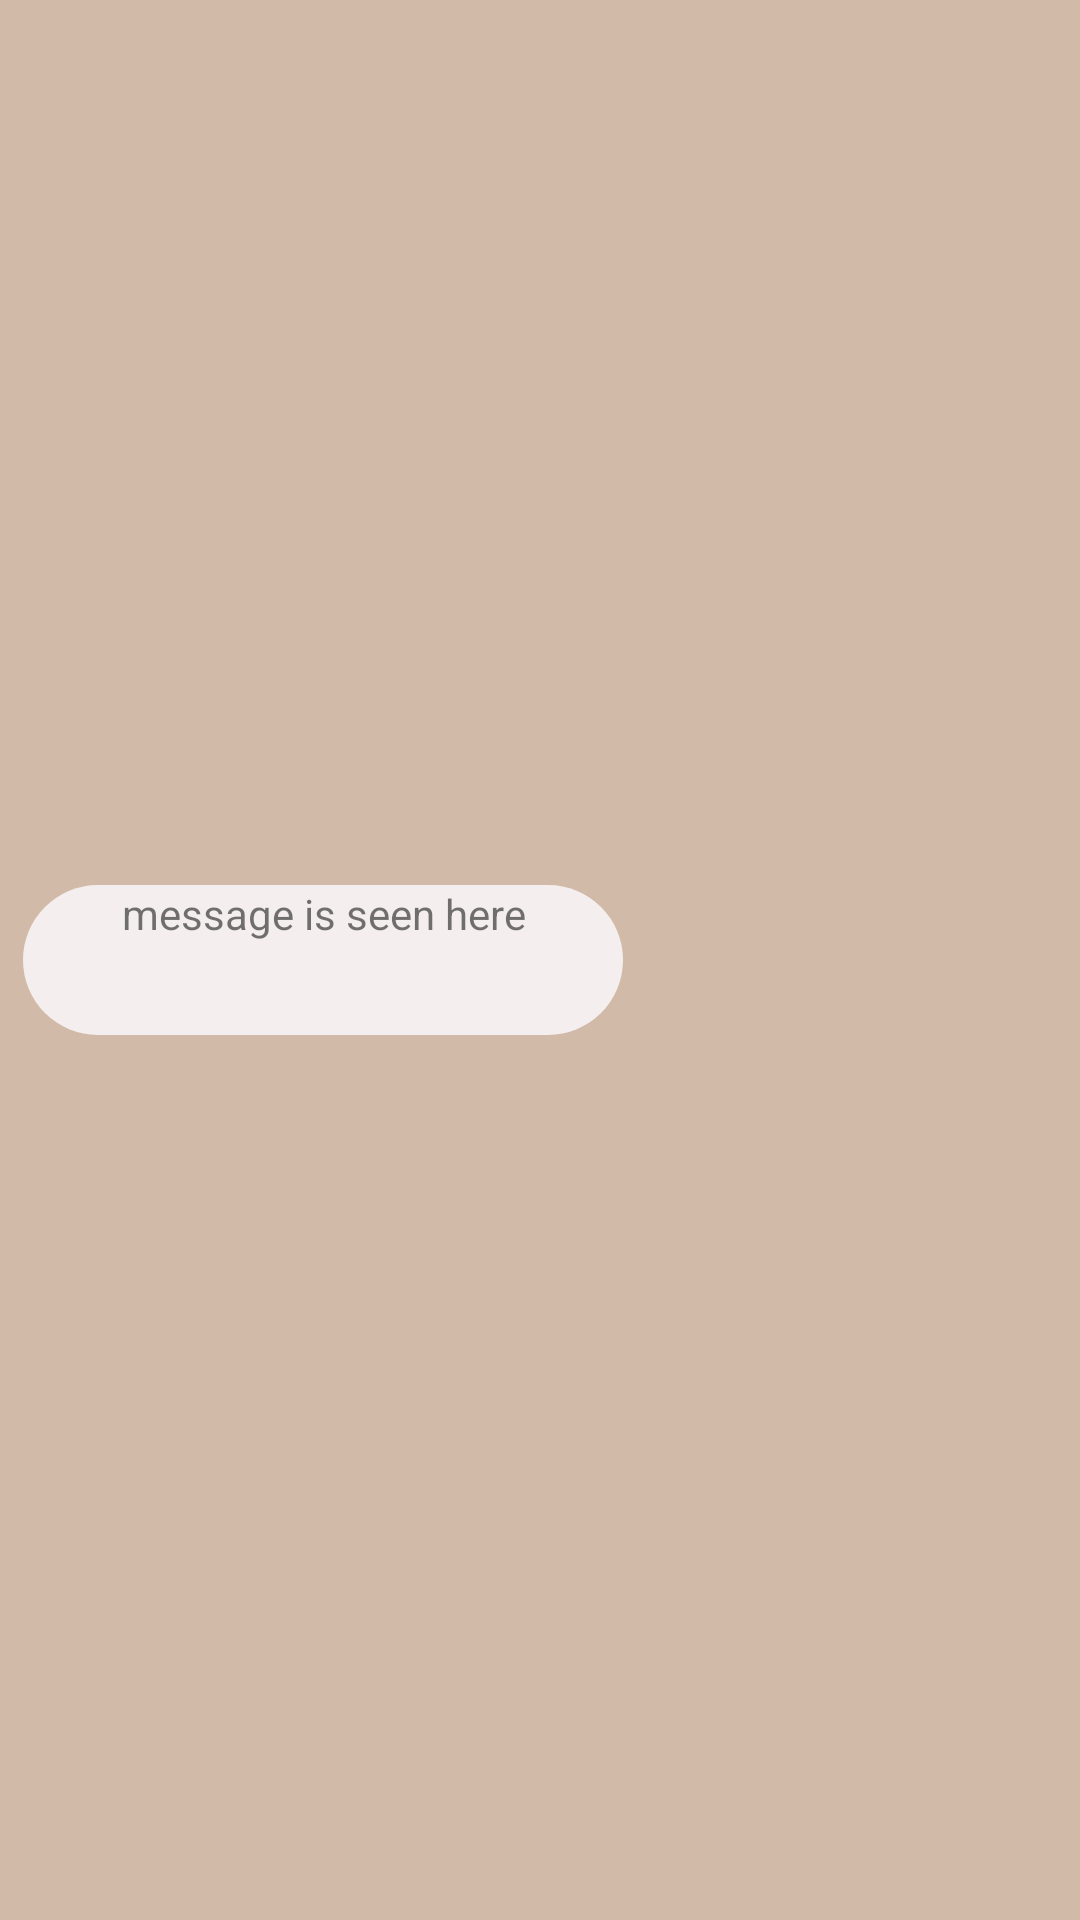

Produce the Android XML layout that renders to this screen, including the resource entries it uses.
<!-- AndroidManifest.xml: application theme Theme.SoulSync -->
<!-- res/layout/recyler_chat_view2.xml -->
<?xml version="1.0" encoding="utf-8"?>
<androidx.constraintlayout.widget.ConstraintLayout xmlns:android="http://schemas.android.com/apk/res/android"
    xmlns:app="http://schemas.android.com/apk/res-auto"
    xmlns:tools="http://schemas.android.com/tools"
    android:orientation= "vertical"
    android:layout_width="match_parent"
    android:layout_height="60dp"
    android:background="#D2BAA8">

    <LinearLayout
        android:layout_width="200dp"
        android:layout_height="50dp"
        android:background="@drawable/whitbg"
        android:layout_marginRight="145dp"
        app:layout_constraintBottom_toBottomOf="parent"
        app:layout_constraintEnd_toEndOf="parent"
        app:layout_constraintStart_toStartOf="parent"
        app:layout_constraintTop_toTopOf="parent">

        <TextView
            android:id="@+id/tbx2"
            android:layout_width="match_parent"
            android:layout_height="match_parent"
            android:text="message is seen here"
            android:textAlignment="center" />


    </LinearLayout>
</androidx.constraintlayout.widget.ConstraintLayout>
<!-- resources referenced by this layout -->
<resources>
  <!-- drawable whitbg (drawable) -->
  <?xml version="1.0" encoding="utf-8"?>
  <shape xmlns:android="http://schemas.android.com/apk/res/android"
      android:shape="rectangle">
      <corners android:radius="25dp">
  
      </corners>
      <solid android:color="#F4EEEE" />
  </shape>
  <style name="Theme.SoulSync" parent="Base.Theme.SoulSync" />
  <style name="Base.Theme.SoulSync" parent="Theme.AppCompat.DayNight.NoActionBar">
          
          
      </style>
</resources>
